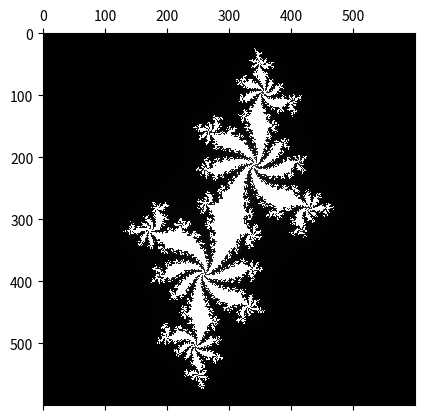

Here is the Python script that generated this plot:
from typing import Iterable, Dict, List

import matplotlib.pyplot as plt


C_CONSTANT = -0.63772 + 0.42193j
MIN_, MAX_ = -1.6, 1.6
MAX_ITER = 600
SPLITS = 600


def get_complex_coords(min_: float, max_: float, splits: int):
    split_size: float = (max_ - min_) / splits
    coord: float = min_
    coords: List[float] = []
    while coord < max_:
        coords.append(coord)
        coord += split_size 
    
    bi_coords = []
    for xcoord in coords:
        row_coords = []
        for ycoord in coords:
            row_coords.append(complex(xcoord, ycoord))
        bi_coords.append(row_coords)
    
    return bi_coords


def count_iterations(bi_coordinates: Iterable[Iterable[complex]], constant: complex, max_iter: int):
    counts: List[List[int]] = []
    for row in bi_coordinates:
        row_counts = []
        for z in row:
            z_aux = z
            for iteration in range(max_iter):
                if abs(z_aux) < 2 and iteration != max_iter - 1:
                    z_aux: complex = z_aux*z_aux + constant
                else:
                    gray_scale = int((iteration / max_iter) * 255)
                    row_counts.append((gray_scale, gray_scale, gray_scale))
                    break
        counts.append(row_counts)
    
    return counts


def full_run():
    coords = get_complex_coords(MIN_, MAX_, splits = SPLITS)
    iterations = count_iterations(coords, C_CONSTANT, MAX_ITER)
    plt.matshow(iterations)
    plt.savefig("example")


if __name__ == "__main__":
    full_run()